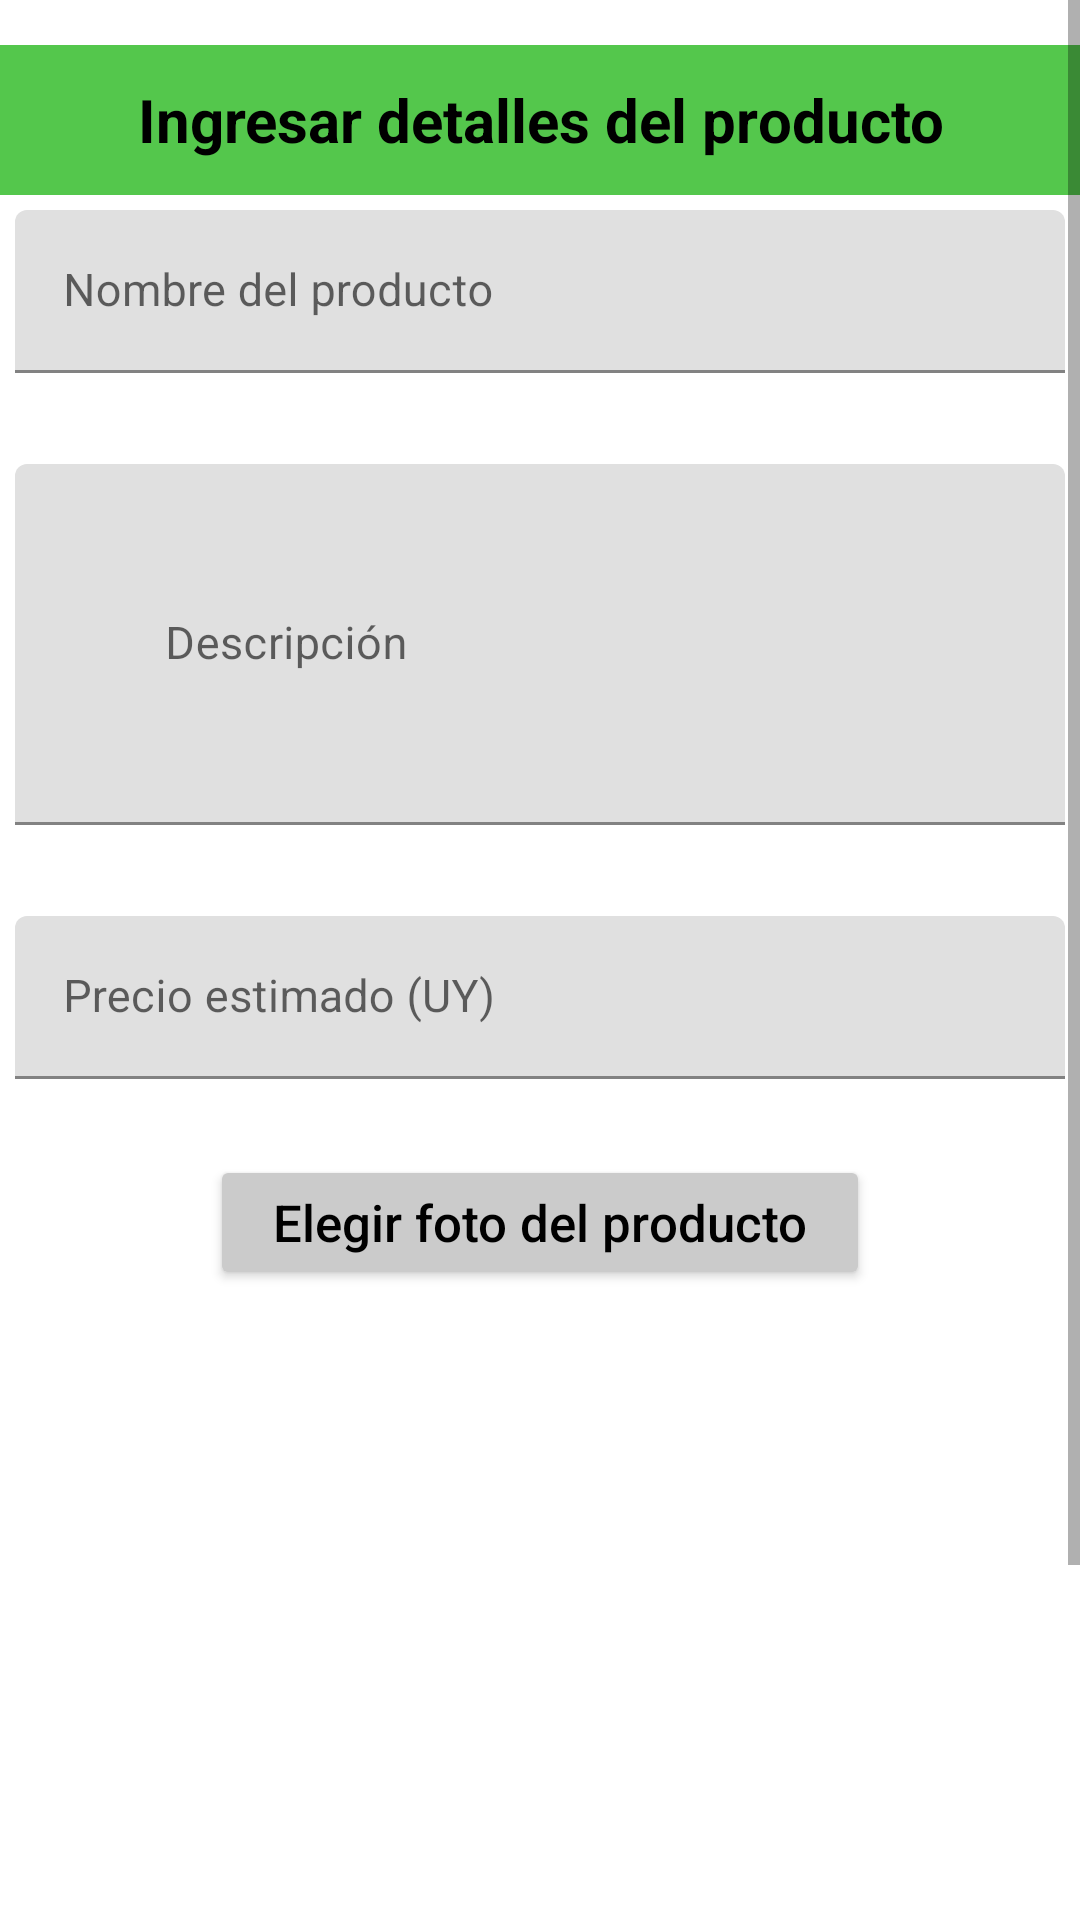

The Android layout XML behind this screen, and the referenced resources:
<!-- AndroidManifest.xml: application theme Theme.TruekappNoActionBar -->
<!-- res/layout/fragment_publicar.xml -->
<?xml version="1.0" encoding="utf-8"?>
<ScrollView xmlns:android="http://schemas.android.com/apk/res/android"
    xmlns:app="http://schemas.android.com/apk/res-auto"
    xmlns:tools="http://schemas.android.com/tools"
    android:layout_width="match_parent"
    android:layout_height="match_parent"
    tools:context=".ui.publicar.PublicarFragment">

    <LinearLayout
        android:layout_width="match_parent"
        android:layout_height="wrap_content"
        android:orientation="vertical">

        <TextView
            android:layout_width="match_parent"
            android:layout_height="50dp"
            android:layout_marginTop="15dp"
            android:background="@color/verdeFondo"
            android:gravity="center"
            android:text="@string/agregar_producto"
            android:textColor="#000000"
            android:textStyle="bold"
            android:textSize="20sp" />

        <com.google.android.material.textfield.TextInputLayout
            style="Widget.MaterialComponents.TextInputLayout.OutlinedBox"
            android:layout_width="match_parent"
            android:layout_height="wrap_content"
            android:id="@+id/productNameLayout"
            android:hint="@string/Nombre_producto"
            app:errorEnabled="true">

            <com.google.android.material.textfield.TextInputEditText
                android:id="@+id/tie_Nombre_Producto"
                android:layout_width="match_parent"
                android:layout_height="wrap_content"
                android:layout_margin="5dp"
                android:inputType="text"
                android:textColor="#000000"
                android:textSize="15sp" />
        </com.google.android.material.textfield.TextInputLayout>

        <com.google.android.material.textfield.TextInputLayout
            style="Widget.MaterialComponents.TextInputLayout.OutlinedBox"
            android:layout_width="match_parent"
            android:layout_height="wrap_content"
            android:hint="@string/Descripcion_producto"
            android:layout_gravity="top"
            app:errorEnabled="true">

            <com.google.android.material.textfield.TextInputEditText
                android:id="@+id/tie_Descripción"
                android:layout_width="match_parent"
                android:layout_height="wrap_content"
                android:layout_margin="5dp"
                android:padding="50dp"
                android:textColor="#000000"
                android:textSize="15sp"/>
        </com.google.android.material.textfield.TextInputLayout>


        <com.google.android.material.textfield.TextInputLayout
            style="Widget.MaterialComponents.TextInputLayout.OutlinedBox"
            android:layout_width="match_parent"
            android:layout_height="wrap_content"
            android:hint="@string/Precio_producto"
            app:errorEnabled="true">

            <com.google.android.material.textfield.TextInputEditText
                android:id="@+id/tie_Precio"
                android:layout_width="match_parent"
                android:layout_height="wrap_content"
                android:inputType="number"
                android:layout_margin="5dp"
                android:textColor="#000000"
                android:textSize="15sp" />
        </com.google.android.material.textfield.TextInputLayout>

        <Button
            android:id="@+id/btn_Agregar_Foto"
            android:layout_width="match_parent"
            android:layout_height="45dp"
            android:layout_marginLeft="70dp"
            android:layout_marginRight="70dp"
            android:backgroundTint="@color/gris"
            android:gravity="center"
            android:text="@string/Agregar_Foto"
            android:textColor="@color/black"
            android:textSize="17sp"
            android:textAllCaps="false"/>

        <ImageView
            android:id="@+id/Imagen_Producto"
            android:layout_width="match_parent"
            android:layout_height="275dp"
            android:layout_margin="10dp"
            android:contentDescription="Imagen_Producto" />

        <Button
            android:id="@+id/btn_Agregar_producto"
            android:layout_width="match_parent"
            android:layout_height="60dp"
            android:backgroundTint="@color/verdeFondo"
            android:gravity="center"
            android:text="@string/Publicar"
            android:textColor="@color/black"
            android:textSize="20sp"
            android:textAllCaps="false"/>

    </LinearLayout>
</ScrollView>
<!-- resources referenced by this layout -->
<resources>
  <color name="black">#FF000000</color>
  <color name="gris">#CBCBCB </color>
  <color name="verdeFondo">#54C74C</color>
  <string name="Agregar_Foto">Elegir foto del producto</string>
  <string name="Descripcion_producto">Descripción</string>
  <string name="Nombre_producto">Nombre del producto</string>
  <string name="Precio_producto">Precio estimado (UY)</string>
  <string name="Publicar">Agregar producto</string>
  <string name="agregar_producto">Ingresar detalles del producto</string>
  <style name="Theme.TruekappNoActionBar" parent="Theme.MaterialComponents.DayNight.NoActionBar">
          
          <item name="colorPrimary">@color/verde</item>
          <item name="colorPrimaryVariant">@color/purple_700</item>
          <item name="colorOnPrimary">@color/white</item>
          
          <item name="colorSecondary">@color/azul</item>
          <item name="colorSecondaryVariant">@color/teal_700</item>
          <item name="colorOnSecondary">@color/black</item>
          
          <item name="android:statusBarColor" tools:targetApi="l">?attr/colorPrimaryVariant</item>
  
          
          <item name="android:windowTranslucentStatus" tools:targetApi="kitkat">true</item>
      </style>
  <color name="verde">#54C74C </color>
  <color name="purple_700">#FF3700B3</color>
  <color name="white">#FFFFFFFF</color>
  <color name="azul">#223CA4</color>
  <color name="teal_700">#FF018786</color>
</resources>
